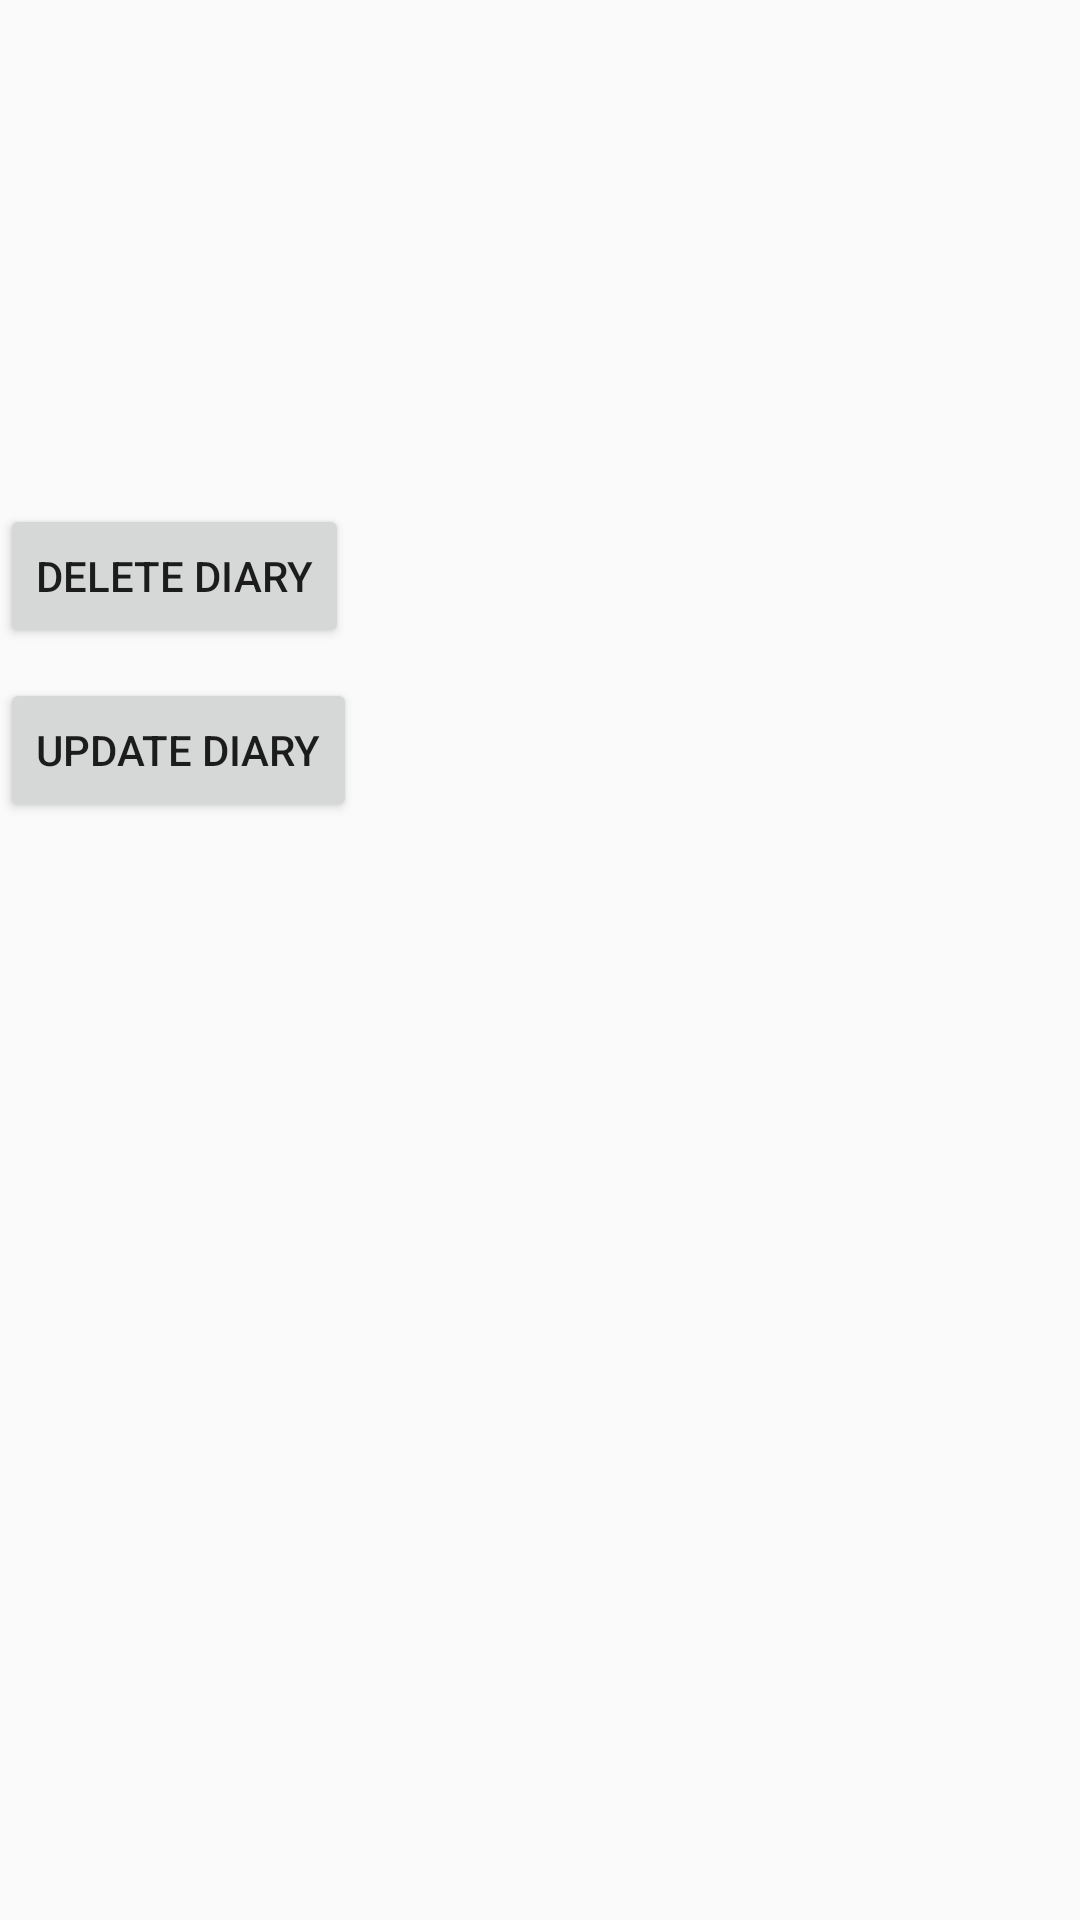

Write the Android layout XML for this screen, with the resource values it uses.
<!-- AndroidManifest.xml: application theme AppTheme -->
<!-- res/layout/activity_diary_entry.xml -->
<?xml version="1.0" encoding="utf-8"?>
<LinearLayout xmlns:android="http://schemas.android.com/apk/res/android"
    android:layout_width="match_parent"
    android:layout_height="match_parent"
    android:orientation="vertical" >

    <TextView
        android:id="@+id/ID_DiaryTitle"
        android:layout_width="fill_parent"
        android:layout_height="wrap_content"
        android:padding="15dp"
        android:textSize="17sp"
        android:textStyle="bold"/>

    <TextView
        android:id="@+id/ID_DiaryDate"
        android:layout_width="fill_parent"
        android:layout_height="wrap_content"
        android:padding="15dp"
        android:textSize="17sp"
        android:textStyle="bold" />

    <TextView
        android:id="@+id/ID_DiaryContent"
        android:layout_width="fill_parent"
        android:layout_height="wrap_content"
        android:padding="15dp"
        android:textSize="17sp"
        android:textStyle="bold"/>

    <Button
        android:layout_width="wrap_content"
        android:layout_height="wrap_content"
        android:text="@string/deleteButtonText"
        android:layout_marginTop="10dp"
        android:id="@+id/ID_DeleteButton"/>

    <Button
        android:layout_width="wrap_content"
        android:layout_height="wrap_content"
        android:text="@string/updateButtonText"
        android:layout_marginTop="10dp"
        android:id="@+id/ID_UpdateButton"/>


</LinearLayout>
<!-- resources referenced by this layout -->
<resources>
  <string name="deleteButtonText">Delete Diary</string>
  <string name="updateButtonText">Update Diary</string>
  <style name="AppTheme" parent="Theme.AppCompat.Light.DarkActionBar">
          
      </style>
</resources>
